2-way image classification set "images" from GitHub (labib116/sylvan-tinyml-models-and-datasets); label vocabulary: healthy, unhealthy.

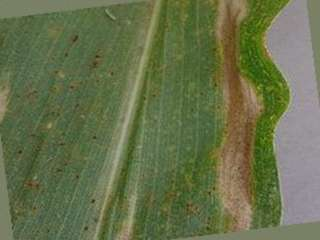
Label: unhealthy

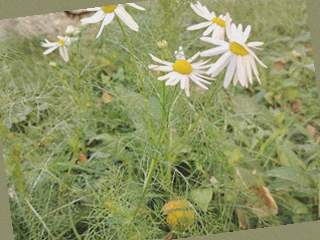
Label: healthy

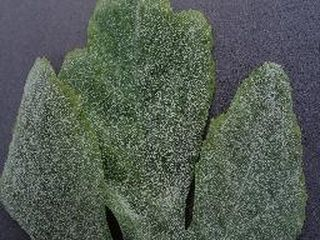
Label: unhealthy

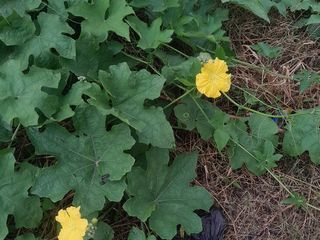
Label: healthy

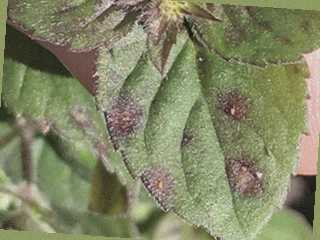
Label: unhealthy

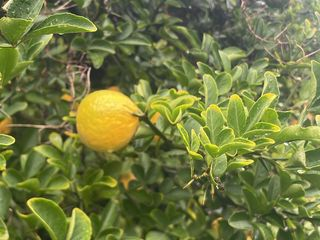
Label: healthy
